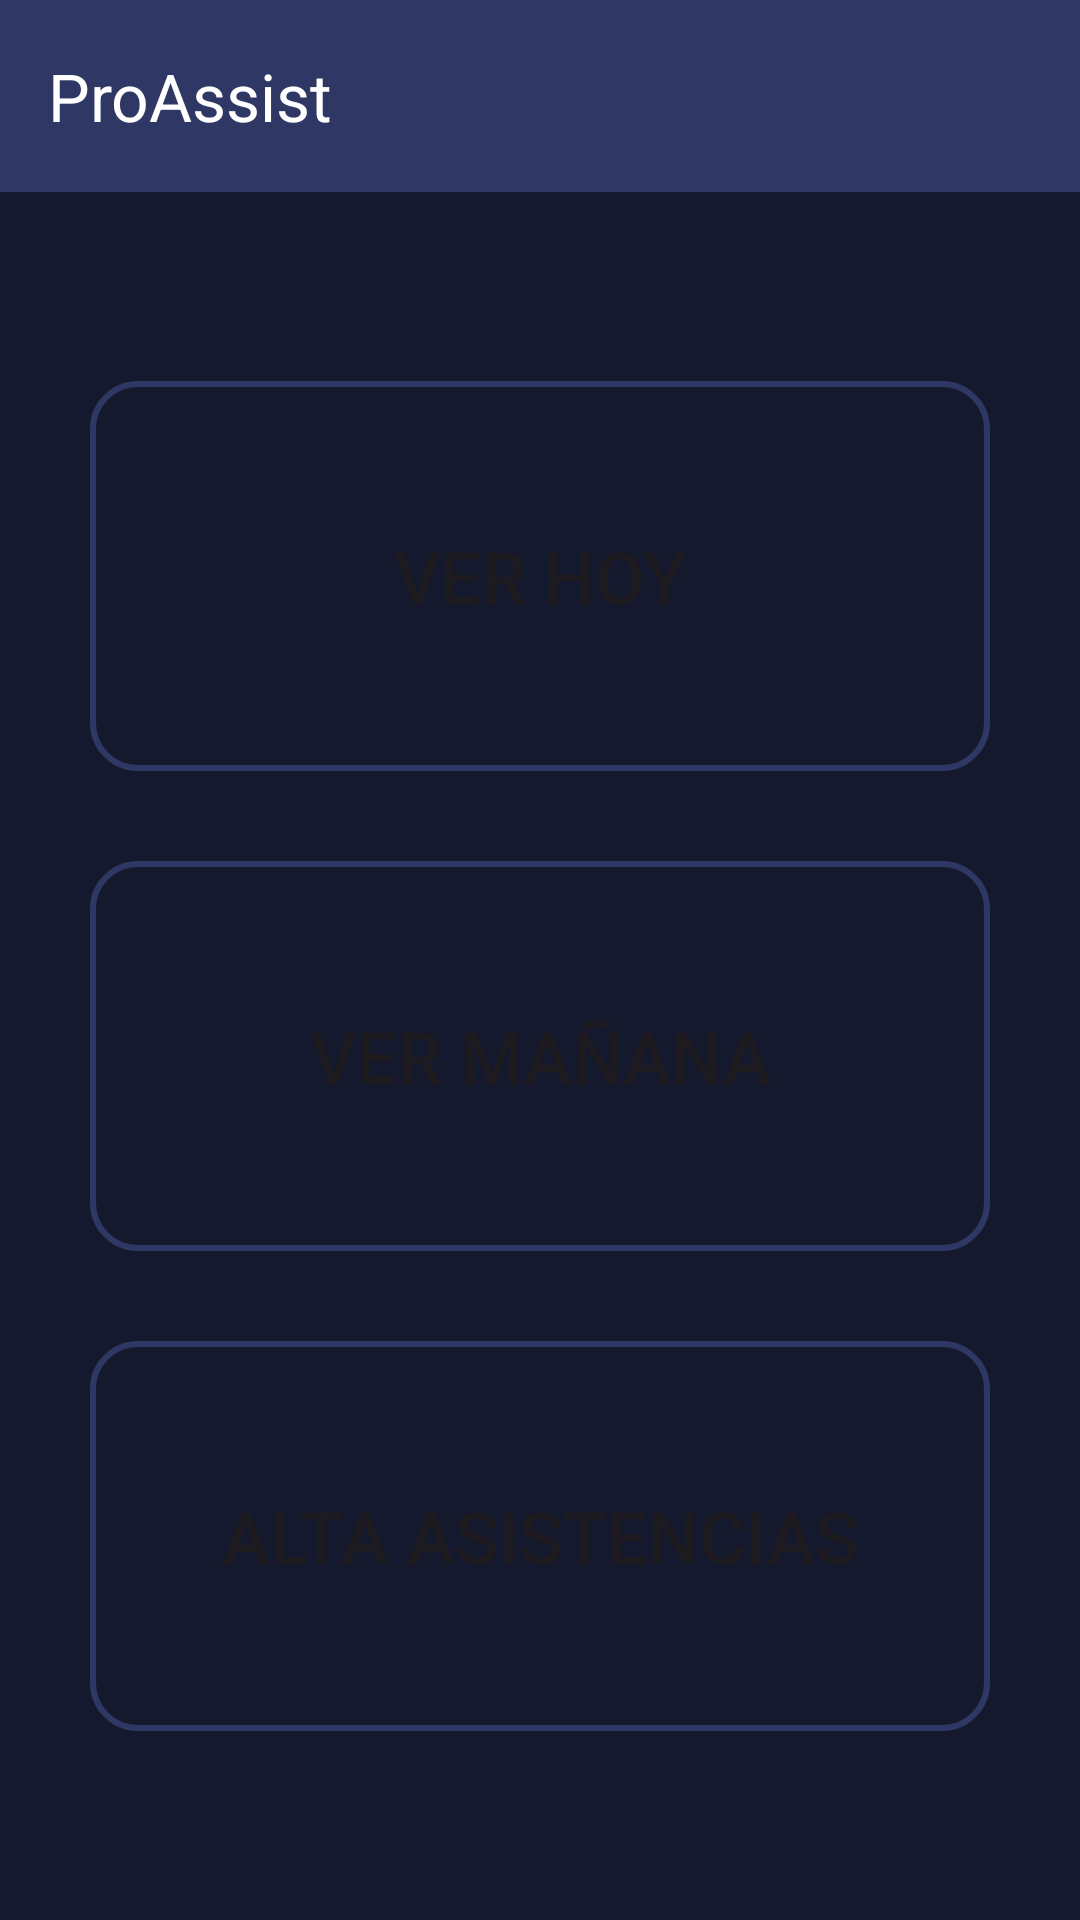

Layout XML and referenced resources for this Android screen:
<!-- AndroidManifest.xml: application theme Theme.ProAssist -->
<!-- res/layout/activity_menu.xml -->
<?xml version="1.0" encoding="utf-8"?>
<androidx.constraintlayout.widget.ConstraintLayout xmlns:android="http://schemas.android.com/apk/res/android"
    xmlns:app="http://schemas.android.com/apk/res-auto"
    xmlns:tools="http://schemas.android.com/tools"
    android:layout_width="match_parent"
    android:layout_height="match_parent"
    tools:context=".activities.ActivityMenu">

    <androidx.appcompat.widget.Toolbar
        android:id="@+id/toolbar"
        android:layout_width="match_parent"
        android:layout_height="wrap_content"
        android:background="@color/blueBG2"
        android:minHeight="?attr/actionBarSize"
        android:theme="?attr/actionBarTheme"
        app:layout_constraintBottom_toBottomOf="parent"
        app:layout_constraintEnd_toEndOf="parent"
        app:layout_constraintHorizontal_bias="0.0"
        app:layout_constraintStart_toStartOf="parent"
        app:layout_constraintTop_toTopOf="parent"
        app:layout_constraintVertical_bias="0.0"
        app:navigationIcon="@drawable/baseline_exit_to_app_24"
        app:title="@string/app_name"
        app:titleTextColor="@color/white" />

    <LinearLayout
        android:id="@+id/linearLayout"
        android:layout_width="0dp"
        android:layout_height="0dp"
        android:background="@color/blueBG"
        android:gravity="center"
        android:orientation="vertical"
        android:padding="30dp"
        app:layout_constraintBottom_toBottomOf="parent"
        app:layout_constraintEnd_toEndOf="parent"
        app:layout_constraintHorizontal_bias="0.0"
        app:layout_constraintStart_toStartOf="parent"
        app:layout_constraintTop_toBottomOf="@+id/toolbar"
        app:layout_constraintVertical_bias="0.0">

        <Button
            android:id="@+id/btnVerHoy"
            android:layout_width="match_parent"
            android:layout_height="130dp"
            android:layout_marginBottom="30dp"
            android:background="@drawable/buttonbg"
            android:backgroundTint="@color/blueBG2"
            android:text="Ver hoy"
            android:textSize="24sp" />

        <Button
            android:id="@+id/btnVerManana"
            android:layout_width="match_parent"
            android:layout_height="130dp"
            android:layout_marginBottom="30dp"
            android:background="@drawable/buttonbg"
            android:backgroundTint="@color/blueBG2"
            android:text="Ver mañana"
            android:textSize="24sp" />

        <Button
            android:id="@+id/btnAltaAsistencias"
            android:layout_width="match_parent"
            android:layout_height="130dp"
            android:background="@drawable/buttonbg"
            android:backgroundTint="@color/blueBG2"
            android:text="Alta asistencias"
            android:textSize="24sp" />

    </LinearLayout>
</androidx.constraintlayout.widget.ConstraintLayout>
<!-- resources referenced by this layout -->
<resources>
  <color name="blueBG">#15192D</color>
  <color name="blueBG2">#2F3764</color>
  <color name="white">#FFFFFFFF</color>
  <!-- drawable buttonbg (drawable) -->
  <?xml version="1.0" encoding="utf-8"?>
  <selector xmlns:android="http://schemas.android.com/apk/res/android">
      <item>
          <shape android:shape="rectangle">
              <solid android:color="@color/transparent" />
              <stroke android:width="2dp" android:color="@color/blueLight" />
  
              <corners android:radius="15dp" />
          </shape>
      </item>
  </selector>
  <string name="app_name">ProAssist</string>
  <style name="Theme.ProAssist" parent="Base.Theme.ProAssist" />
  <color name="transparent">#00FFFFFF</color>
  <color name="blueLight">#9DAEFF</color>
  <style name="Base.Theme.ProAssist" parent="Theme.Material3.DayNight.NoActionBar">
          <item name="colorPrimary">@color/blueBG2</item>
          
      </style>
</resources>
